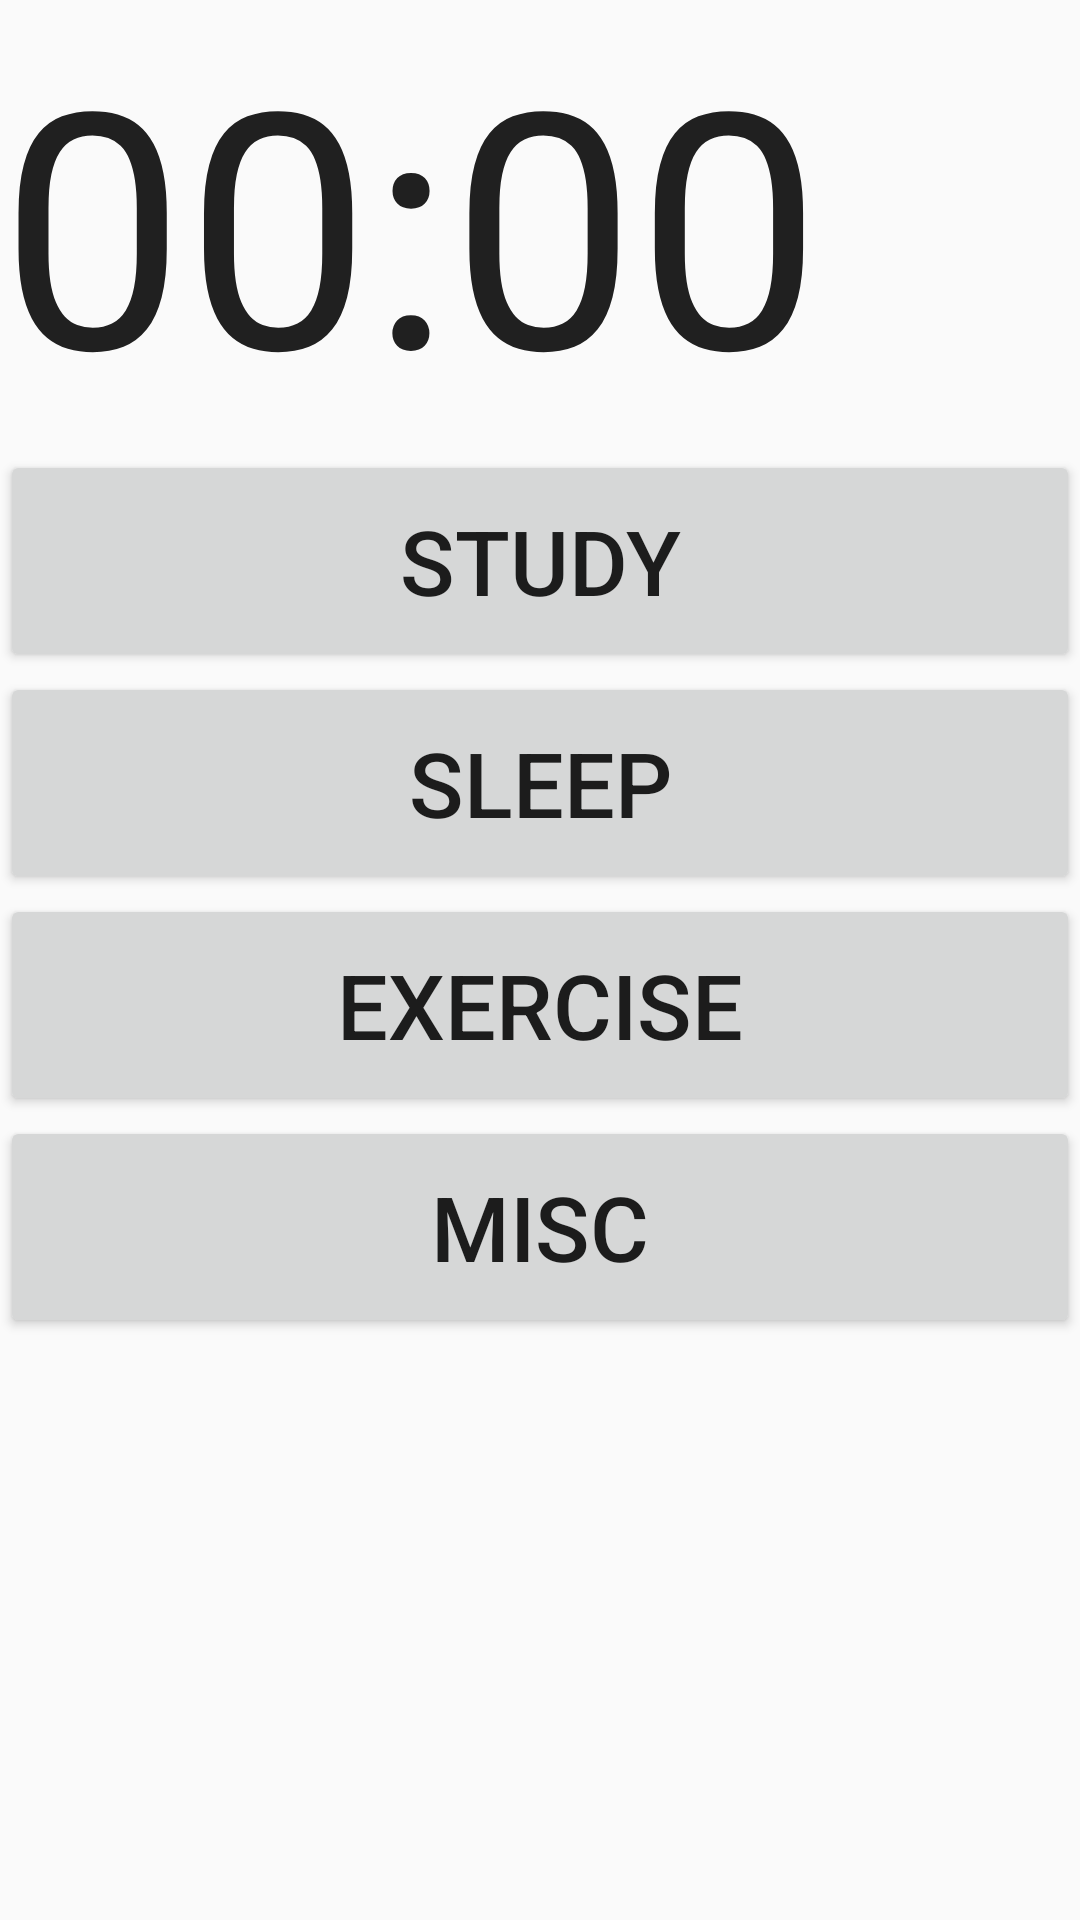

This screen was rendered from an Android layout file. Write that file and the resources it references.
<!-- AndroidManifest.xml: application theme AppTheme -->
<!-- res/layout/logging_fragment.xml -->
<?xml version="1.0" encoding="utf-8"?>
<LinearLayout
    xmlns:android="http://schemas.android.com/apk/res/android"
    android:layout_width="match_parent"
    android:layout_height="match_parent"
    android:orientation="vertical">

    <Chronometer
        android:id="@+id/chronometer"
        android:layout_width="wrap_content"
        android:layout_height="150dp"
        android:textSize="110sp" />

    <Button
        android:id="@+id/study"
        android:layout_width="match_parent"
        android:layout_height="74dp"
        android:onClick="startChronometer"
        android:text="Study"
        android:textSize="30sp" />

    <Button
        android:id="@+id/sleep"
        android:layout_width="match_parent"
        android:layout_height="74dp"
        android:onClick="startChronometer"
        android:text="Sleep"
        android:textSize="30sp" />

    <Button
        android:id="@+id/exercise"
        android:layout_width="match_parent"
        android:layout_height="74dp"
        android:onClick="startChronometer"
        android:text="Exercise"
        android:textSize="30sp" />

    <Button
        android:id="@+id/misc"
        android:layout_width="match_parent"
        android:layout_height="74dp"
        android:onClick="startChronometer"
        android:text="Misc"
        android:textSize="30sp" />

</LinearLayout>
<!-- resources referenced by this layout -->
<resources>
  <style name="AppTheme" parent="Base.Theme.AppCompat.Light.DarkActionBar">
          
          <item name="colorPrimary">@color/colorPrimary</item>
          <item name="colorPrimaryDark">@color/colorPrimaryDark</item>
          <item name="colorAccent">@color/colorAccent</item>
      </style>
  <!-- not gathered from this repository: default colours our renderer supplied (Android Studio template values) -->
  <color name="colorPrimary">#FF6200EE</color>
  <color name="colorPrimaryDark">#FF3700B3</color>
  <color name="colorAccent">#FF03DAC5</color>
</resources>
